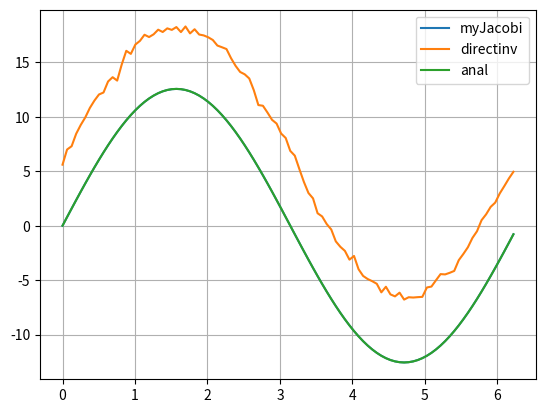

Write the Python code that produced this figure.
# -*- coding: utf-8 -*-
"""
Created on Thu Nov  5 18:41:19 2020

[redacted]
"""

import numpy as np
from matplotlib import pyplot as plt

def myJacobi(A,b,w,tol):
    n = len(A) #Find the size of the square matrix input
    L = np.zeros((n,n)) #Initialize the lower matrix
    D = np.zeros((n,n)) #Initialize the diagonal matrix
    U = np.zeros((n,n)) #Initialize the upper matrix
    
    for i in range(n): #Loop over every row index in A
        for j in range(n): #Loop over every column index in A
            if i > j: #If the row index is greater than the column index
                L[i][j] = A[i][j] #Set to the lower matrix
            if i == j: #If the indices are equal and on the diagonal
                D[i][j] = A[i][j] #Set to the diagonal matrix
            if i < j: #If the row index is less than the column index
                U[i][j] = A[i][j] #Set to the upper matrix
            
    Dinv = np.zeros((n,n)) #Initialize an array for the inverse of D
    for i in range(n): #Loop over all diagonal indices
        Dinv[i][i] = 1/(D[i][i]) #Compute the inverse by identity
    
    def iterate(xn): #Define a function that will compute the iteration operation g(x)
        a = np.dot((L+U),xn) #Take the inner dot product
        x = np.dot((-1*Dinv),a) #Compute the outer dot product following matrix operation order
        return x + np.dot(Dinv,b) #Return the dot product and sum with b
        
    def norm(a): #Define a function that will compute the euclidian norm
        summ = 0 #Initialize a sum counter
        a = np.atleast_2d(a) #Make sure that the passed array has 2 dimensions to ensure looping works
        for i in range(len(a)): #Loop over every row index
            for j in range(np.size(a,axis=1)): #Loop over every column index, if applicable
                summ += (a[i][j])**2 #Increment the sum according to the norm equation
                
        summ = np.sqrt(summ) #Take the square root of the final sum
        
        return summ #Return the sum value
    
    xstart = np.dot(Dinv,b) #Initialize an xstart
    xn = xstart #Iterate once to define xn
    xn1 = w*iterate(xn) + (1-w)*xn #Iterate once to define xn1
    
    n = 1 #Start the iteration counter at 1 because of the above steps
    
    while norm(xn-xn1) >= tol: #Iterate until the tolerance requirement is met
        xn = xn1 #Set xn equal to xn1
        xn1 = w*iterate(xn) + (1-w)*xn #Compute the iteration with the relaxation factor
        n += 1 #Increment the counter by 1
    
    return (n,xn1) #Return the requested values

def Agen(n): #Create a function to create an n by n derivative operator 
    A = np.zeros((n,n)) #Initialize an array of 0s
    A[0][0] = -2 #Set the first value
    for i in range(len(A)): #Loop over all diagonal indices
        A[i][i] = -2 #Set the diagonal to -2
        A[i][i-1] = 1 #Set the value to the left of the diagonal equal to 1
        A[i-1][i] = 1 #Set the value above the diagonal equal to 1
    
    return A #Return the matrix

xrange = np.linspace(0,2*np.pi-(2*np.pi/100),100) #Define a range of xvalues to compute and plot over

brange = -4*np.pi*np.sin(np.linspace(0,2*np.pi-(2*np.pi/100), 100)) #Create an array of b values


A1 = Agen(100) #Create a 100x100 Derivative operator array
#print(A1)
hne = xrange[3]-xrange[2] #Compute the step size in x values from two adjacent values

Ah = (1/(hne**2))*A1 #Multiply the A matrix by the normalization factor 1/h^2
b1 = brange #Create a copy of the brange for computation and plotting

#print(b1)
#print(len(brange))
#print(myJacobi(Ah,b1,1.0,10**(-4)))

def anal(x,c1,c2): #Create a function which computes the analytical solution
    return 4*np.pi*np.sin(x) + c1*x + c2 #Return the function

direct = np.dot(np.linalg.inv(Ah),b1) #Compute the directinv solution using linalg.inv

#Create cool plots
plt.plot(xrange,myJacobi(Ah,b1,1.0,10**(-4))[1])
plt.plot(xrange,direct) 
plt.plot(xrange,anal(xrange,0,0))
plt.legend(('myJacobi','directinv','anal'))
plt.grid(True)
plt.show()